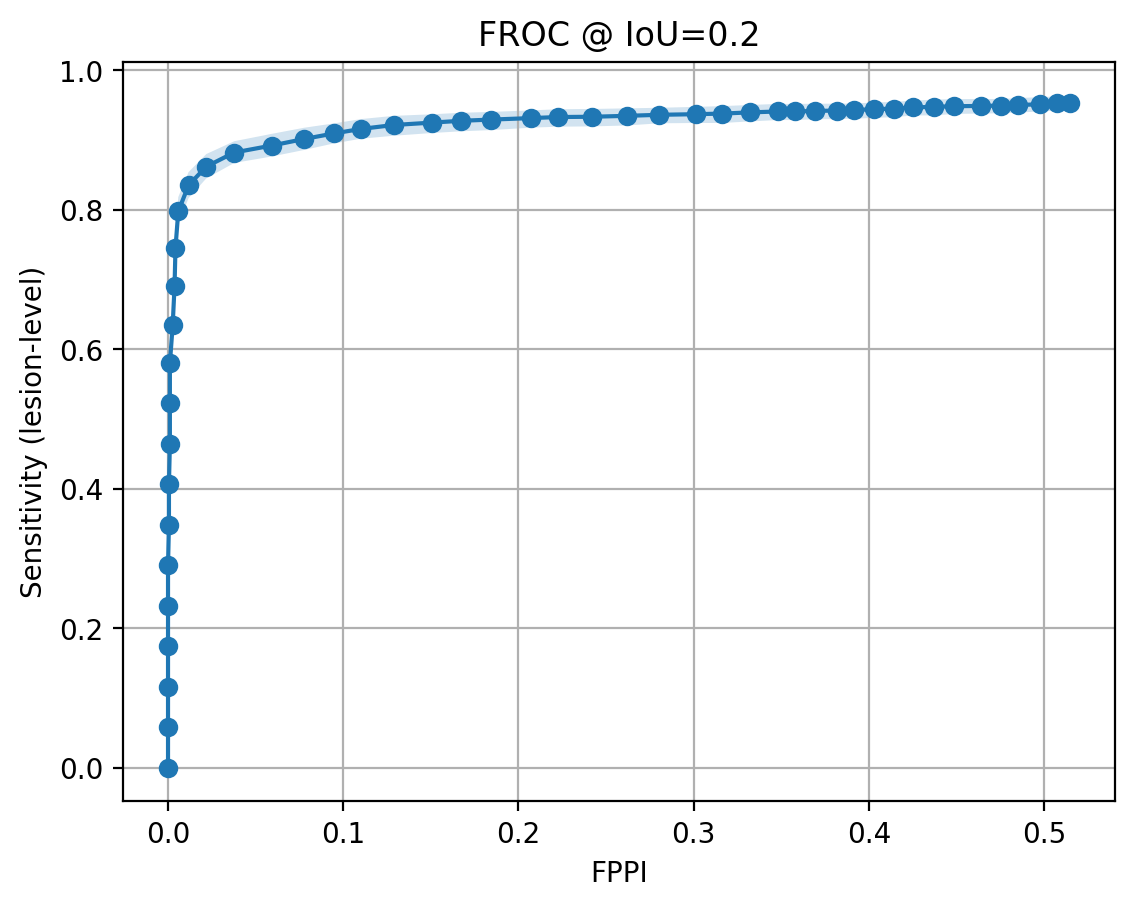

Source data for this figure (header and first rows):
IoU, th, Sensitivity, FPPI
0.2, 0.001, 0.9533, 0.5146
0.2, 0.00106, 0.9528, 0.5072
0.2, 0.001123, 0.9515, 0.4976
0.2, 0.001209, 0.9505, 0.4848
0.2, 0.001296, 0.9496, 0.4753
0.2, 0.001394, 0.9492, 0.4641
0.2, 0.00149, 0.9487, 0.4486
0.2, 0.001612, 0.9479, 0.4369
0.2, 0.001778, 0.947, 0.4252
0.2, 0.001964, 0.9453, 0.4141
0.2, 0.002189, 0.9444, 0.4029
0.2, 0.002394, 0.9433, 0.3917
0.2, 0.002667, 0.9425, 0.3816
0.2, 0.002953, 0.9421, 0.3693
0.2, 0.003333, 0.9412, 0.3576
0.2, 0.003792, 0.9412, 0.3481
0.2, 0.004413, 0.9399, 0.3321
0.2, 0.005013, 0.9382, 0.3161
0.2, 0.005791, 0.9373, 0.3012
0.2, 0.006733, 0.9364, 0.2805
0.2, 0.007898, 0.9349, 0.2618
0.2, 0.009402, 0.9336, 0.2422
0.2, 0.01139, 0.9332, 0.2225
0.2, 0.01429, 0.9317, 0.207
0.2, 0.01765, 0.9296, 0.1841
0.2, 0.02322, 0.9278, 0.1671
0.2, 0.03095, 0.9252, 0.1506
0.2, 0.04372, 0.9218, 0.1288
0.2, 0.06732, 0.9162, 0.1102
0.2, 0.1054, 0.9097, 0.09473
0.2, 0.1585, 0.9018, 0.0777
0.2, 0.2614, 0.8923, 0.05907
0.2, 0.4142, 0.8824, 0.03779
0.2, 0.5923, 0.8621, 0.02182
0.2, 0.7395, 0.8354, 0.01171
0.2, 0.8085, 0.7979, 0.005854
0.2, 0.8395, 0.7458, 0.004258
0.2, 0.859, 0.6907, 0.003725
0.2, 0.8752, 0.6349, 0.002661
0.2, 0.8931, 0.5799, 0.001064
0.2, 0.9065, 0.5226, 0.001064
0.2, 0.9193, 0.4642, 0.001064
0.2, 0.9283, 0.4072, 0.0005322
0.2, 0.9353, 0.3486, 0.0005322
0.2, 0.9423, 0.2904, 0.0
0.2, 0.9494, 0.2322, 0.0
0.2, 0.9553, 0.1745, 0.0
0.2, 0.9638, 0.1163, 0.0
0.2, 0.9718, 0.05816, 0.0
0.2, 0.9994, 0.0004308, 0.0
